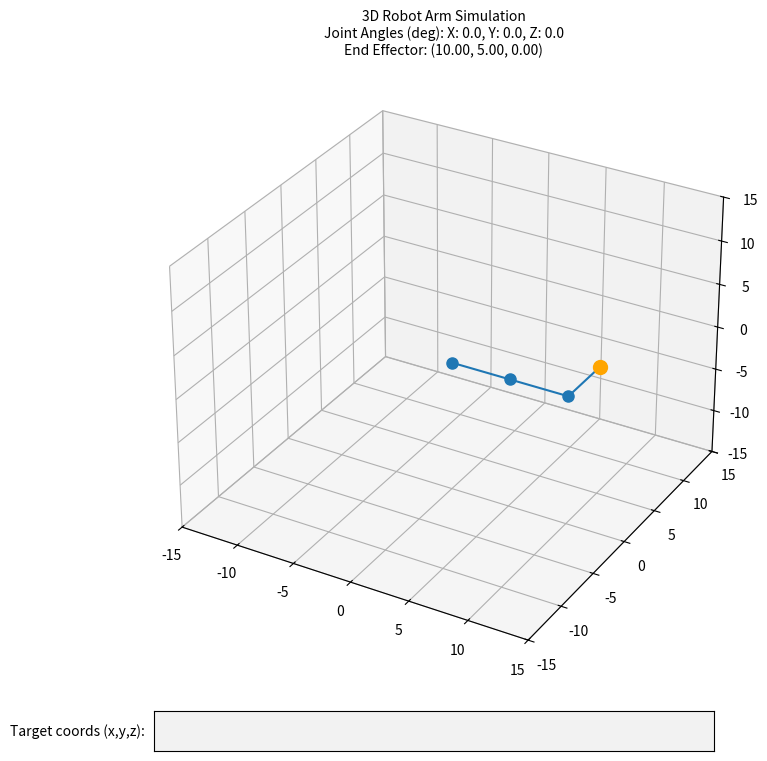

Generate this figure with matplotlib:
import matplotlib.pyplot as plt
from mpl_toolkits.mplot3d import Axes3D
import matplotlib.widgets as widgets
import numpy as np
import math

class RobotArm3D:
    def __init__(self, segment_lengths):
        self.segment_lengths = segment_lengths
        self.angles = [0, 0, 0]  # Joint angles in degrees
    
    def forward_kinematics(self, angles):
        """
        Given joint angles (in degrees) for the three joints, compute the positions
        of the base and each successive joint.
        """
        points = []
        position = np.array([0.0, 0.0, 0.0])
        orientation = np.eye(3)  # initial orientation
        points.append(position.copy())

        for i, (theta, length) in enumerate(zip(angles, self.segment_lengths)):
            theta_rad = np.radians(theta)
            if i == 0:
                # First joint rotates about Z.
                rotation = np.array([
                    [np.cos(theta_rad), -np.sin(theta_rad), 0],
                    [np.sin(theta_rad),  np.cos(theta_rad), 0],
                    [0,                 0,                 1]
                ])
            elif i == 1:
                # Second joint rotates about Y.
                rotation = np.array([
                    [np.cos(theta_rad), 0, np.sin(theta_rad)],
                    [0,                1, 0],
                    [-np.sin(theta_rad), 0, np.cos(theta_rad)]
                ])
            elif i == 2:
                # Third joint rotates about Z.
                rotation = np.array([
                    [np.cos(theta_rad), -np.sin(theta_rad), 0],
                    [np.sin(theta_rad),  np.cos(theta_rad), 0],
                    [0,                 0,                 1]
                ])
            orientation = orientation @ rotation
            # For the first two joints, translation is along the local X–axis;
            # for the third joint, translation is along the local Y–axis.
            if i < 2:
                translation = np.array([length, 0.0, 0.0])
            else:
                translation = np.array([0.0, length, 0.0])
            position = position + orientation @ translation
            points.append(position.copy())
        return np.array(points)
    
    def update_angles(self, angles):
        # Clamp the joint angles (in degrees) to within reasonable limits.
        self.angles = [max(-270, min(270, a)) for a in angles]
    
    def jacobian(self, angles_rad, delta=1e-6):
        """
        Numerically compute the 3x3 Jacobian matrix (angles in radians).
        """
        J = np.zeros((3, 3))
        f0 = self.forward_kinematics(np.degrees(angles_rad))[-1]
        for i in range(3):
            angles_rad_delta = angles_rad.copy()
            angles_rad_delta[i] += delta
            f_delta = self.forward_kinematics(np.degrees(angles_rad_delta))[-1]
            J[:, i] = (f_delta - f0) / delta
        return J

    def inverse_kinematics_numerical(self, target, max_iter=1000, tol=1e-3):
        """
        Use an iterative Jacobian–pseudoinverse method with damping (damped least squares)
        to move the end–effector toward the target.
        """
        angles_rad = np.radians(self.angles)
        alpha = 0.1       # step size
        lambda_val = 0.01 # damping factor
        for _ in range(max_iter):
            current_pos = self.forward_kinematics(np.degrees(angles_rad))[-1]
            error = target - current_pos
            if np.linalg.norm(error) < tol:
                break
            J = self.jacobian(angles_rad)
            # Damped pseudoinverse:
            J_damped = J.T @ np.linalg.inv(J @ J.T + lambda_val * np.eye(3))
            delta_theta = alpha * J_damped.dot(error)
            angles_rad += delta_theta
        new_angles = np.degrees(angles_rad).tolist()
        print("Numerical IK solution (deg):", new_angles)
        return new_angles

    def plot_arm_interactive(self):
        """
        Opens an interactive 3D plot with an integrated text box for entering target coordinates.
        
        Keyboard controls:
          - Keys '1','2' : decrease/increase joint 1 angle
          - Keys '3','4' : decrease/increase joint 2 angle
          - Keys '5','6' : decrease/increase joint 3 angle
        
        The text box at the bottom accepts target coordinates in the format "x,y,z".
        """
        fig = plt.figure(figsize=(8, 8))
        ax = fig.add_subplot(111, projection='3d')
        ax.set_xlabel('X')
        ax.set_ylabel('Y')
        ax.set_zlabel('Z')
        
        # Create an axes for the text box
        textbox_ax = plt.axes([0.15, 0.02, 0.7, 0.05])
        text_box = widgets.TextBox(textbox_ax, "Target coords (x,y,z): ", initial="")

        def submit_target(text):
            try:
                target_vals = [float(val.strip()) for val in text.split(',')]
                if len(target_vals) != 3:
                    raise ValueError("Enter three comma-separated numbers.")
                target = np.array(target_vals)
            except Exception as e:
                print("Invalid input:", e)
                return
            
            new_angles = self.inverse_kinematics_numerical(target)
            self.update_angles(new_angles)
            update_arm()

        text_box.on_submit(submit_target)

        def on_key(event):
            # Adjust joint angles manually.
            if event.key == '1':
                self.angles[0] = max(-175, self.angles[0] - 5)
            elif event.key == '2':
                self.angles[0] = min(175, self.angles[0] + 5)
            elif event.key == '3':
                self.angles[1] = max(-175, self.angles[1] - 5)
            elif event.key == '4':
                self.angles[1] = min(175, self.angles[1] + 5)
            elif event.key == '5':
                self.angles[2] = max(-265, self.angles[2] - 5)
            elif event.key == '6':
                self.angles[2] = min(85, self.angles[2] + 5)
            update_arm()

        def update_arm():
            ax.cla()
            total_length = sum(self.segment_lengths)
            ax.set_xlim([-total_length, total_length])
            ax.set_ylim([-total_length, total_length])
            ax.set_zlim([-total_length, total_length])
            points = self.forward_kinematics(self.angles)
            ax.plot(points[:, 0], points[:, 1], points[:, 2], 'o-', markersize=8)
            ax.scatter(points[-1, 0], points[-1, 1], points[-1, 2], c='orange', s=100)
            end_effector = points[-1]
            title_str = (
                f"3D Robot Arm Simulation\n"
                f"Joint Angles (deg): X: {self.angles[0]:.1f}, Y: {self.angles[1]:.1f}, Z: {self.angles[2]:.1f}\n"
                f"End Effector: ({end_effector[0]:.2f}, {end_effector[1]:.2f}, {end_effector[2]:.2f})"
            )
            ax.set_title(title_str, fontsize=10)
            plt.draw()

        fig.canvas.mpl_connect('key_press_event', on_key)
        ax.mouse_init()  # Enable mouse-based 3D rotation.
        update_arm()
        plt.show()

# Example usage:
if __name__ == '__main__':
    segment_lengths = [5, 5, 5]
    robot_arm = RobotArm3D(segment_lengths)
    robot_arm.plot_arm_interactive()
